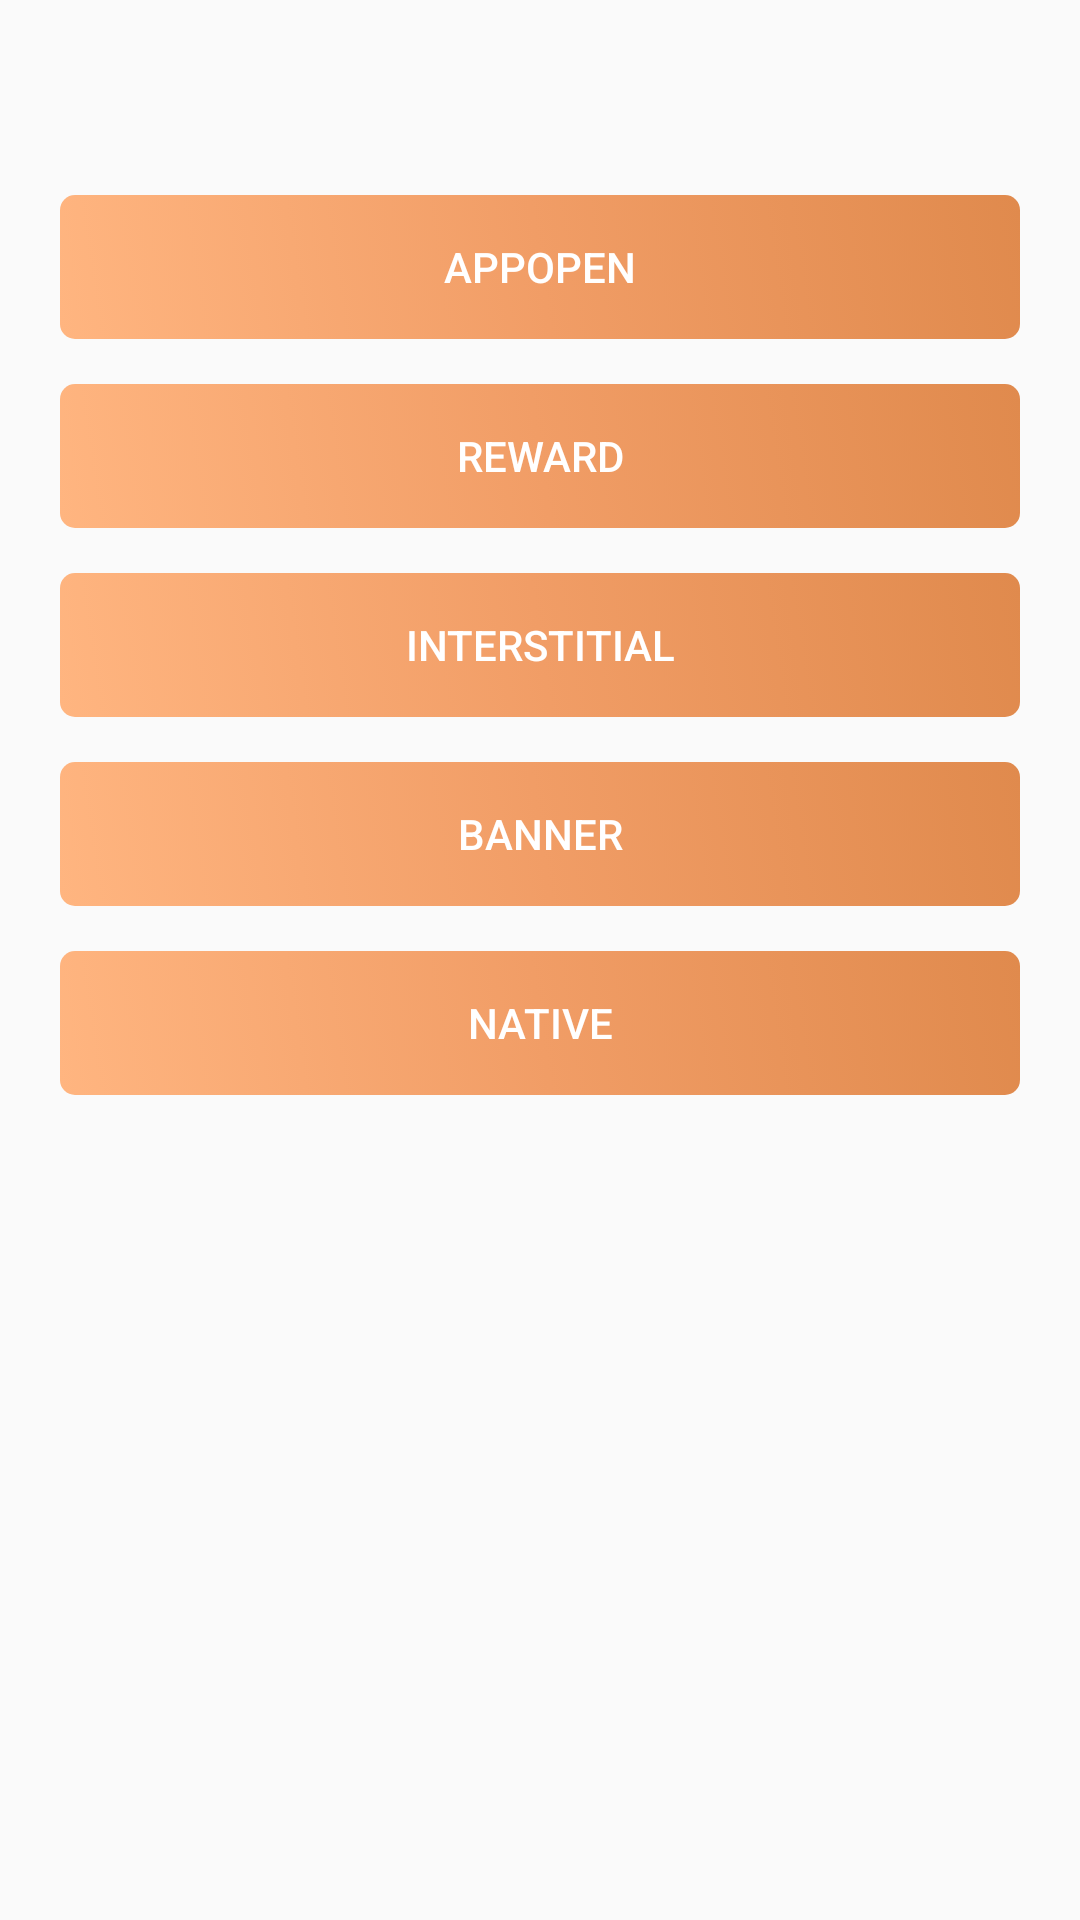

Here is an Android app screen rendered from its layout file. Give the layout XML and the strings, colors and styles it references.
<!-- AndroidManifest.xml: application theme Theme.Demo -->
<!-- res/layout/activity_main.xml -->
<?xml version="1.0" encoding="utf-8"?>
<FrameLayout xmlns:android="http://schemas.android.com/apk/res/android"
    android:layout_width="match_parent"
    android:layout_height="match_parent"
    android:orientation="vertical"
    android:paddingHorizontal="20dp">

    <LinearLayout
        android:layout_width="match_parent"
        android:layout_height="wrap_content"
        android:layout_marginTop="50dp"
        android:orientation="vertical">

        <Button
            android:id="@+id/splash_btn"
            android:layout_width="match_parent"
            android:layout_height="wrap_content"
            android:layout_marginTop="15dp"
            android:background="@drawable/drawable_carty_btn"
            android:stateListAnimator="@animator/anim_carty_btn"
            android:text="AppOpen"
            android:textColor="#ffffff" />

        <Button
            android:id="@+id/reward_btn"
            android:layout_width="match_parent"
            android:layout_height="wrap_content"
            android:layout_marginTop="15dp"
            android:background="@drawable/drawable_carty_btn"
            android:stateListAnimator="@animator/anim_carty_btn"
            android:text="reward"
            android:textColor="#ffffff" />

        <Button
            android:id="@+id/interstitial_btn"
            android:layout_width="match_parent"
            android:layout_height="wrap_content"
            android:layout_marginTop="15dp"
            android:background="@drawable/drawable_carty_btn"
            android:stateListAnimator="@animator/anim_carty_btn"
            android:text="interstitial"
            android:textColor="#ffffff" />

        <Button
            android:id="@+id/banner_btn"
            android:layout_width="match_parent"
            android:layout_height="wrap_content"
            android:layout_marginTop="15dp"
            android:background="@drawable/drawable_carty_btn"
            android:stateListAnimator="@animator/anim_carty_btn"
            android:text="banner"
            android:textColor="#ffffff" />

        <Button
            android:id="@+id/native_btn"
            android:layout_width="match_parent"
            android:layout_height="wrap_content"
            android:layout_marginTop="15dp"
            android:background="@drawable/drawable_carty_btn"
            android:stateListAnimator="@animator/anim_carty_btn"
            android:text="native"
            android:textColor="#ffffff" />

    </LinearLayout>

</FrameLayout>
<!-- resources referenced by this layout -->
<resources>
  <!-- drawable drawable_carty_btn (drawable) -->
  <?xml version="1.0" encoding="utf-8"?>
  <selector xmlns:android="http://schemas.android.com/apk/res/android">
      
      <item android:state_pressed="true">
          <shape android:shape="rectangle">
              <gradient android:angle="45" android:centerColor="#F19D66" android:endColor="#D17A3A" android:startColor="#E08A4D" />
              <corners android:radius="5dp" />
          </shape>
      </item>
  
      
      <item android:state_enabled="false">
          <shape android:shape="rectangle">
              <gradient android:angle="90" android:centerColor="#F5C098" android:endColor="#F2B888" android:startColor="#F8D4B8" />
              <corners android:radius="5dp" />
          </shape>
      </item>
  
      
      <item>
          <shape android:shape="rectangle">
              <gradient android:angle="45" android:centerColor="#F19D66" android:endColor="#E08A4D" android:startColor="#FFB580" />
              <corners android:radius="5dp" />
          </shape>
      </item>
  </selector>
  <style name="Theme.Demo" parent="Theme.AppCompat.Light.NoActionBar">
          
          <item name="colorPrimary">@color/purple_500</item>
          <item name="colorPrimaryVariant">@color/purple_700</item>
          <item name="colorOnPrimary">@color/white</item>
          
          <item name="colorSecondary">@color/teal_200</item>
          <item name="colorSecondaryVariant">@color/teal_700</item>
          <item name="colorOnSecondary">@color/black</item>
          
          <item name="android:statusBarColor">?attr/colorPrimaryVariant</item>
          
      </style>
  <!-- not gathered from this repository: default colours our renderer supplied (Android Studio template values) -->
  <color name="purple_500">#FF6200EE</color>
  <color name="purple_700">#FF3700B3</color>
  <color name="teal_200">#FF03DAC5</color>
  <color name="teal_700">#FF018786</color>
  <color name="black">#FF000000</color>
  <color name="white">#FFFFFFFF</color>
</resources>
